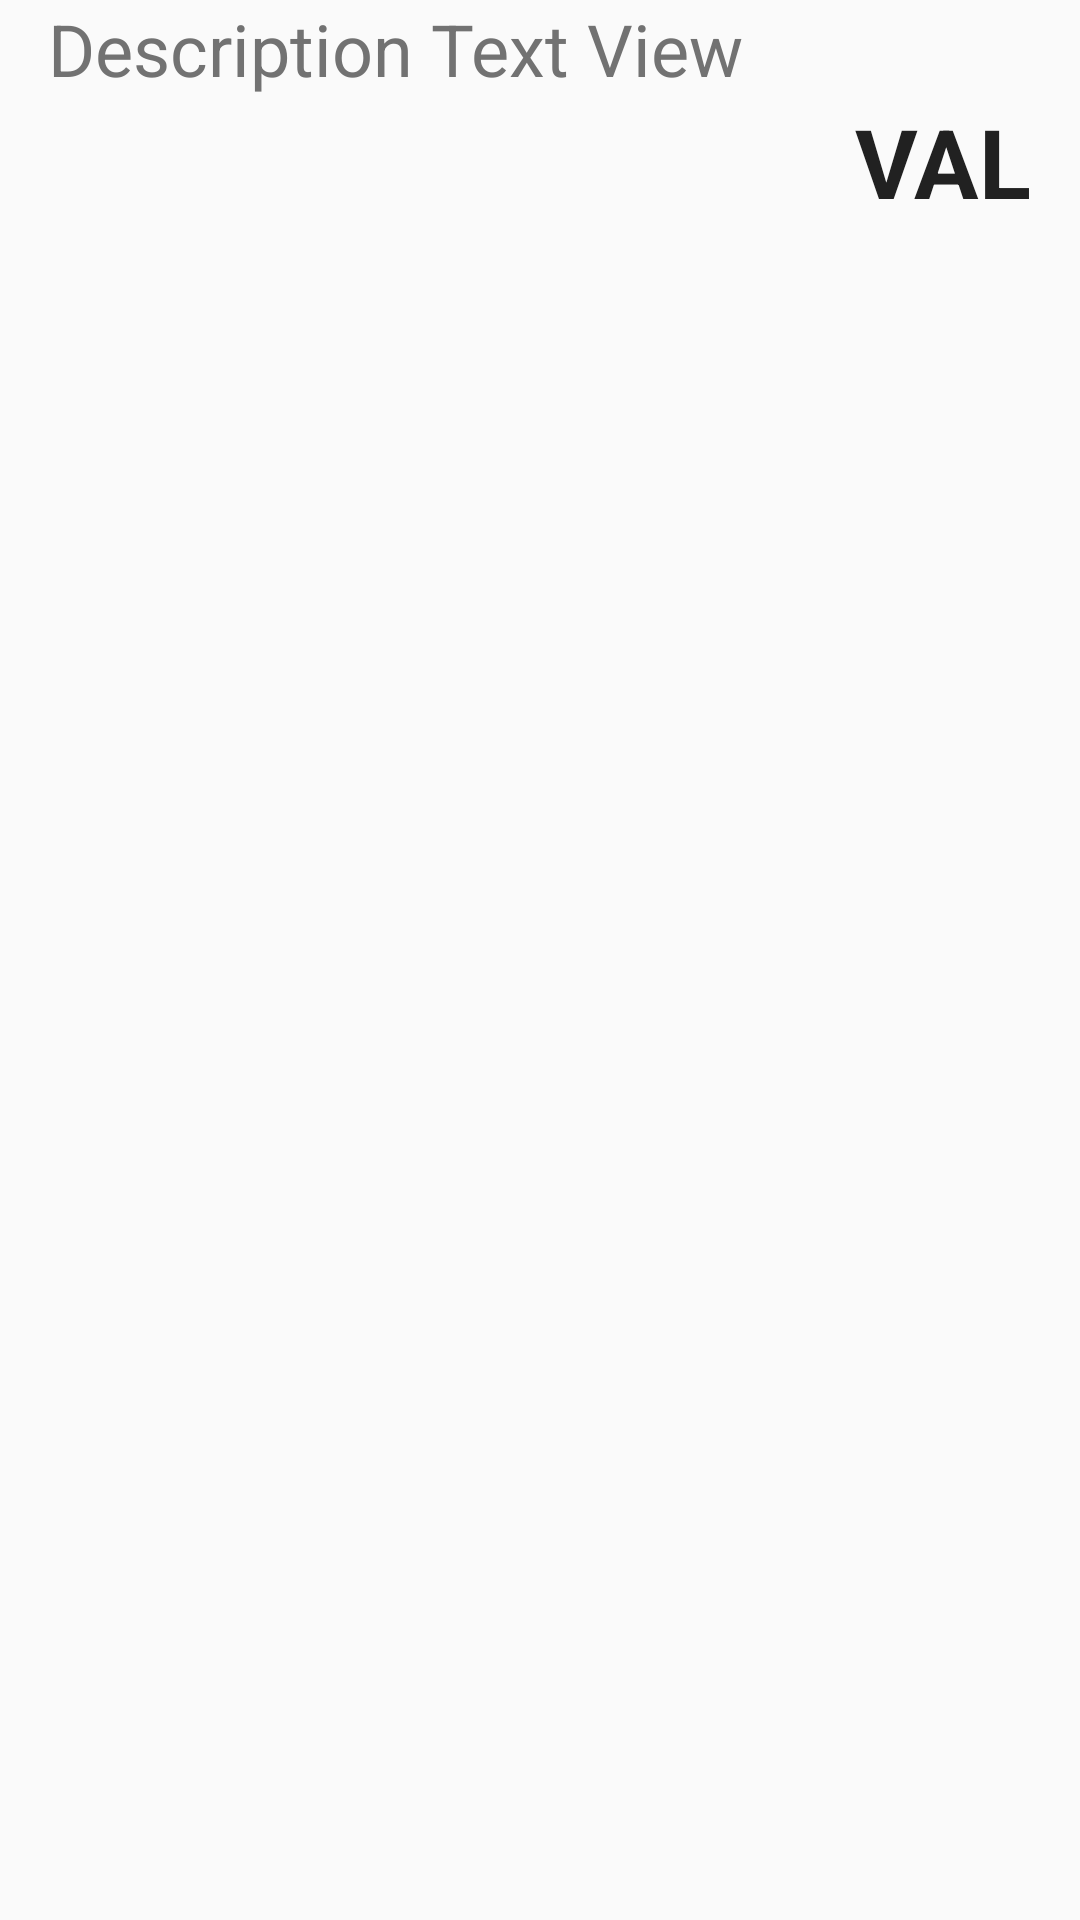

Write the Android layout XML for this screen, with the resource values it uses.
<!-- AndroidManifest.xml: application theme AppTheme -->
<!-- res/layout/statcard_layout.xml -->
<?xml version="1.0" encoding="utf-8"?>
<LinearLayout xmlns:android="http://schemas.android.com/apk/res/android"
    android:layout_width="match_parent"
    android:layout_height="match_parent"
    android:orientation="vertical">

        <TextView android:id="@+id/statDescriptionTextView"
            android:layout_height="wrap_content"
            android:layout_width="wrap_content"
            android:layout_marginStart="16dp"
            android:layout_gravity="start"
            android:text="Description Text View"
            android:textColor="@color/secondary_text"
            android:textSize="24sp" />

        <TextView android:id="@+id/statValueTextView"
            android:layout_width="wrap_content"
            android:layout_height="wrap_content"
            android:layout_gravity="end"
            android:text="VAL"
            android:textSize="32sp"
            android:textStyle="bold"
            android:textColor="@color/primary_text"
            android:layout_marginEnd="16dp"
            />
</LinearLayout>
<!-- resources referenced by this layout -->
<resources>
  <color name="primary_text">#212121</color>
  <color name="secondary_text">#727272</color>
  <style name="AppTheme" parent="Theme.AppCompat.Light.DarkActionBar">
          
          <item name="colorPrimary">@color/primary</item>
          <item name="colorPrimaryDark">@color/primary_dark</item>
          <item name="colorAccent">@color/accent</item>
          <item name="divider">@color/divider</item>
      </style>
  <color name="primary">#E91E63</color>
  <color name="primary_dark">#C2185B</color>
  <color name="accent">#4CAF50</color>
  <color name="divider">#B6B6B6</color>
</resources>
